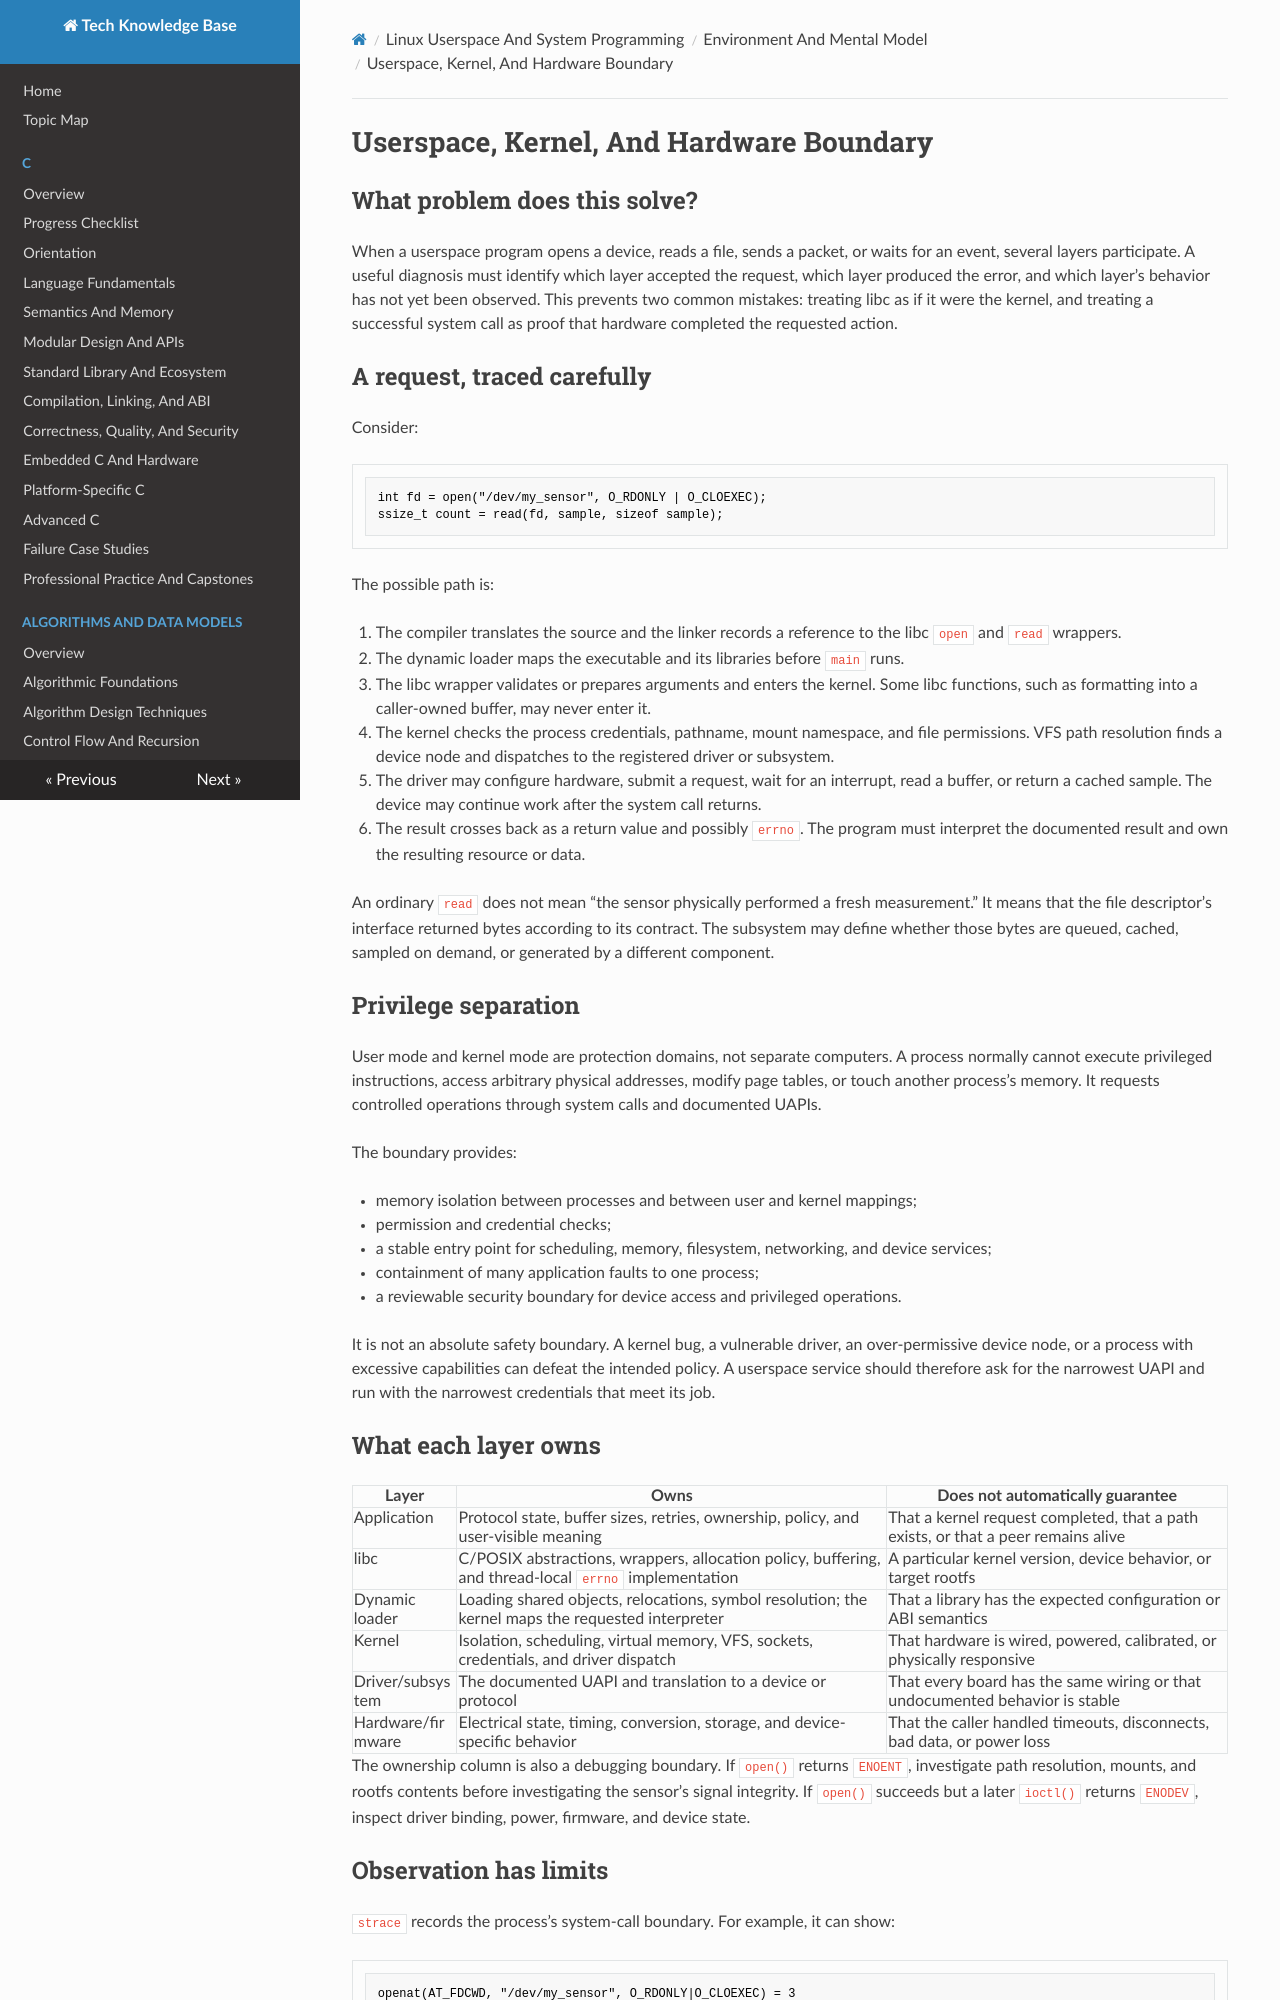

repository: fgabor98/AI-knowledge-base · page: linux-userspace-and-system-programming/environment-and-mental-model/userspace-kernel-and-hardware-boundary/index.html · generator: mkdocs

---
status: draft
reviewed: false
domain: linux-userspace
difficulty: beginner
last_reviewed: null
---

# Userspace, Kernel, And Hardware Boundary

## What problem does this solve?

When a userspace program opens a device, reads a file, sends a packet, or waits for
an event, several layers participate. A useful diagnosis must identify which layer
accepted the request, which layer produced the error, and which layer’s behavior has
not yet been observed. This prevents two common mistakes: treating libc as if it
were the kernel, and treating a successful system call as proof that hardware
completed the requested action.

## A request, traced carefully

Consider:

```c
int fd = open("/dev/my_sensor", O_RDONLY | O_CLOEXEC);
ssize_t count = read(fd, sample, sizeof sample);
```

The possible path is:

1. The compiler translates the source and the linker records a reference to the
   libc `open` and `read` wrappers.
2. The dynamic loader maps the executable and its libraries before `main` runs.
3. The libc wrapper validates or prepares arguments and enters the kernel. Some libc
   functions, such as formatting into a caller-owned buffer, may never enter it.
4. The kernel checks the process credentials, pathname, mount namespace, and file
   permissions. VFS path resolution finds a device node and dispatches to the
   registered driver or subsystem.
5. The driver may configure hardware, submit a request, wait for an interrupt, read
   a buffer, or return a cached sample. The device may continue work after the
   system call returns.
6. The result crosses back as a return value and possibly `errno`. The program must
   interpret the documented result and own the resulting resource or data.

An ordinary `read` does not mean “the sensor physically performed a fresh
measurement.” It means that the file descriptor’s interface returned bytes according
to its contract. The subsystem may define whether those bytes are queued, cached,
sampled on demand, or generated by a different component.

## Privilege separation

User mode and kernel mode are protection domains, not separate computers. A process
normally cannot execute privileged instructions, access arbitrary physical addresses,
modify page tables, or touch another process’s memory. It requests controlled
operations through system calls and documented UAPIs.

The boundary provides:

- memory isolation between processes and between user and kernel mappings;
- permission and credential checks;
- a stable entry point for scheduling, memory, filesystem, networking, and device
  services;
- containment of many application faults to one process;
- a reviewable security boundary for device access and privileged operations.

It is not an absolute safety boundary. A kernel bug, a vulnerable driver, an
over-permissive device node, or a process with excessive capabilities can defeat the
intended policy. A userspace service should therefore ask for the narrowest UAPI and
run with the narrowest credentials that meet its job.
